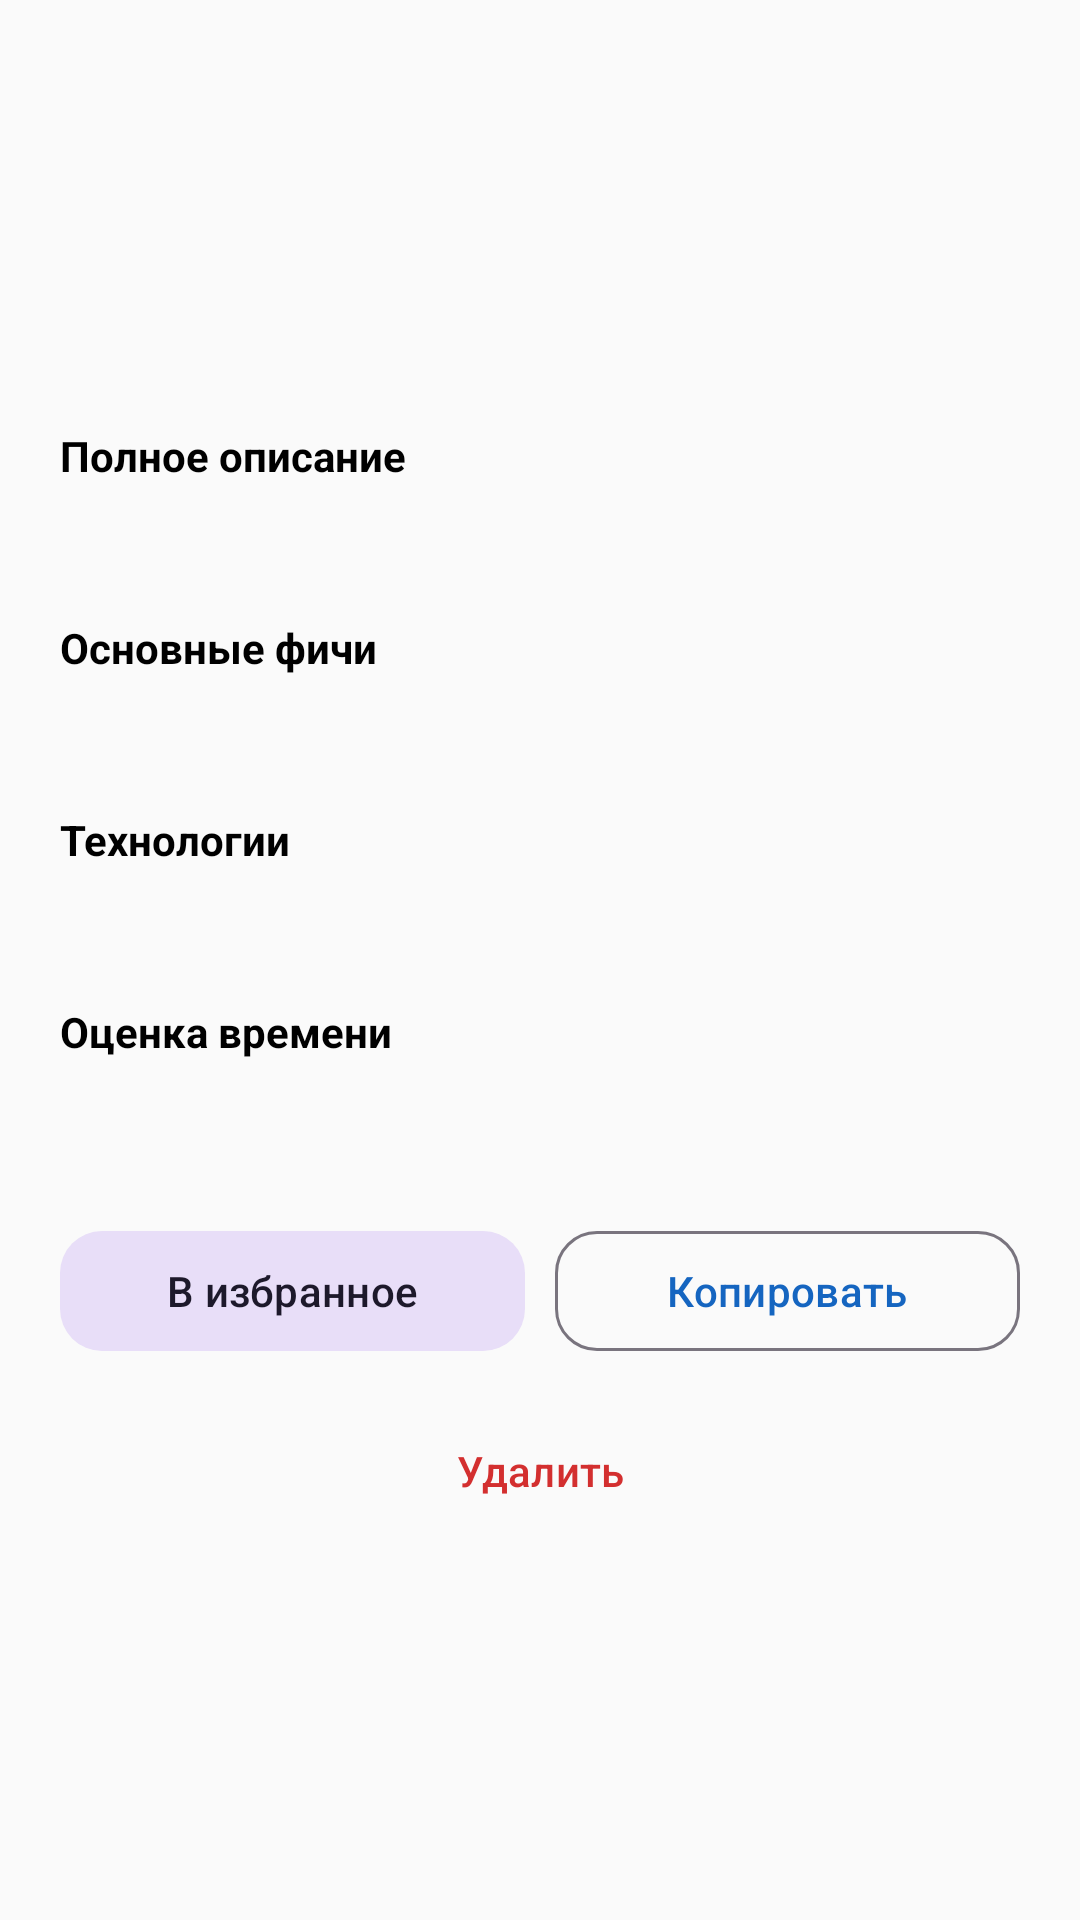

Reconstruct the res/layout file that produces this screen, plus the resources it refers to.
<!-- AndroidManifest.xml: application theme Theme.IdeaGenerator -->
<!-- res/layout/fragment_detail.xml -->
<?xml version="1.0" encoding="utf-8"?>
<ScrollView 
    xmlns:android="http://schemas.android.com/apk/res/android" 
    xmlns:app="http://schemas.android.com/apk/res-auto" 
    android:layout_width="match_parent" 
    android:layout_height="match_parent" 
    android:background="@color/background">

    <LinearLayout 
        android:layout_width="match_parent" 
        android:layout_height="wrap_content" 
        android:orientation="vertical" 
        android:padding="20dp">

        <TextView 
            android:id="@+id/tvDetailTitle" 
            android:layout_width="wrap_content" 
            android:layout_height="wrap_content" 
            android:textSize="24sp" 
            android:textStyle="bold" 
            android:textColor="@color/black" 
            android:layout_marginBottom="8dp" />

        <LinearLayout 
            android:layout_width="wrap_content" 
            android:layout_height="wrap_content" 
            android:orientation="horizontal" 
            android:layout_marginBottom="16dp">

            <TextView 
                android:id="@+id/tvDetailCategory" 
                android:layout_width="wrap_content" 
                android:layout_height="wrap_content" 
                android:background="@drawable/bg_card" 
                android:paddingHorizontal="12dp" 
                android:paddingVertical="4dp" 
                android:textSize="12sp" 
                android:textColor="@color/primary" 
                android:layout_marginEnd="8dp" />

            <TextView 
                android:id="@+id/tvDetailDifficulty" 
                android:layout_width="wrap_content" 
                android:layout_height="wrap_content" 
                android:background="@drawable/bg_card" 
                android:paddingHorizontal="12dp" 
                android:paddingVertical="4dp" 
                android:textSize="12sp" 
                android:textColor="@color/secondary" />

        </LinearLayout>

        <TextView 
            android:id="@+id/tvDetailShort" 
            android:layout_width="wrap_content" 
            android:layout_height="wrap_content" 
            android:textSize="16sp" 
            android:textColor="@color/text_secondary" 
            android:layout_marginBottom="20dp" />

        <TextView 
            android:layout_width="wrap_content" 
            android:layout_height="wrap_content" 
            android:text="Полное описание" 
            android:textSize="14sp" 
            android:textStyle="bold" 
            android:textColor="@color/black" 
            android:layout_marginBottom="6dp" />

        <TextView 
            android:id="@+id/tvDetailFull" 
            android:layout_width="wrap_content" 
            android:layout_height="wrap_content" 
            android:textSize="14sp" 
            android:textColor="@color/on_surface" 
            android:layout_marginBottom="20dp" />

        <TextView 
            android:layout_width="wrap_content" 
            android:layout_height="wrap_content" 
            android:text="@string/label_features" 
            android:textSize="14sp" 
            android:textStyle="bold" 
            android:textColor="@color/black" 
            android:layout_marginBottom="6dp" />

        <TextView 
            android:id="@+id/tvDetailFeatures" 
            android:layout_width="wrap_content" 
            android:layout_height="wrap_content" 
            android:textSize="14sp" 
            android:textColor="@color/on_surface" 
            android:layout_marginBottom="20dp" />

        <TextView 
            android:layout_width="wrap_content" 
            android:layout_height="wrap_content" 
            android:text="@string/label_technologies" 
            android:textSize="14sp" 
            android:textStyle="bold" 
            android:textColor="@color/black" 
            android:layout_marginBottom="6dp" />

        <TextView 
            android:id="@+id/tvDetailTech" 
            android:layout_width="wrap_content" 
            android:layout_height="wrap_content" 
            android:textSize="14sp" 
            android:textColor="@color/on_surface" 
            android:layout_marginBottom="20dp" />

        <TextView 
            android:layout_width="wrap_content" 
            android:layout_height="wrap_content" 
            android:text="@string/label_time" 
            android:textSize="14sp" 
            android:textStyle="bold" 
            android:textColor="@color/black" 
            android:layout_marginBottom="6dp" />

        <TextView 
            android:id="@+id/tvDetailTime" 
            android:layout_width="wrap_content" 
            android:layout_height="wrap_content" 
            android:textSize="14sp" 
            android:textColor="@color/on_surface" 
            android:layout_marginBottom="28dp" />

        <LinearLayout 
            android:layout_width="match_parent" 
            android:layout_height="wrap_content" 
            android:orientation="horizontal">

            <com.google.android.material.button.MaterialButton 
                android:id="@+id/btnFavorite" 
                style="@style/Widget.Material3.Button.TonalButton" 
                android:layout_width="0dp" 
                android:layout_height="48dp" 
                android:layout_weight="1" 
                android:text="В избранное" 
                android:textAllCaps="false" 
                app:cornerRadius="14dp" 
                android:layout_marginEnd="10dp" />

            <com.google.android.material.button.MaterialButton 
                android:id="@+id/btnCopyDetail" 
                style="@style/Widget.Material3.Button.OutlinedButton" 
                android:layout_width="0dp" 
                android:layout_height="48dp" 
                android:layout_weight="1" 
                android:text="Копировать" 
                android:textAllCaps="false" 
                app:cornerRadius="14dp" />

        </LinearLayout>

        <com.google.android.material.button.MaterialButton 
            android:id="@+id/btnDelete" 
            style="@style/Widget.Material3.Button.TextButton" 
            android:layout_width="match_parent" 
            android:layout_height="48dp" 
            android:layout_marginTop="12dp" 
            android:text="Удалить" 
            android:textColor="@color/error" 
            android:textAllCaps="false" 
            app:cornerRadius="14dp" />

    </LinearLayout>

</ScrollView>
<!-- resources referenced by this layout -->
<resources>
  <color name="background">#FAFAFA</color>
  <color name="black">#000000</color>
  <color name="error">#D32F2F</color>
  <color name="on_surface">#000000</color>
  <color name="primary">#1565C0</color>
  <color name="secondary">#00897B</color>
  <color name="text_secondary">#757575</color>
  <string name="label_features">Основные фичи</string>
  <string name="label_technologies">Технологии</string>
  <string name="label_time">Оценка времени</string>
  <style name="Theme.IdeaGenerator" parent="Theme.Material3.Light.NoActionBar">
          <item name="colorPrimary">@color/primary</item>
          <item name="colorPrimaryDark">@color/primary_dark</item>
          <item name="colorSecondary">@color/secondary</item>
          <item name="colorOnPrimary">@color/white</item>
          <item name="colorOnSecondary">@color/white</item>
          <item name="colorSurface">@color/surface</item>
          <item name="colorOnSurface">@color/on_surface</item>
          <item name="android:colorBackground">@color/background</item>
          <item name="android:textColorPrimary">@color/black</item>
          <item name="android:textColorSecondary">@color/text_secondary</item>
          <item name="android:statusBarColor">@color/primary_dark</item>
      </style>
  <color name="primary_dark">#0D47A1</color>
  <color name="white">#FFFFFF</color>
  <color name="surface">#FFFFFF</color>
</resources>
